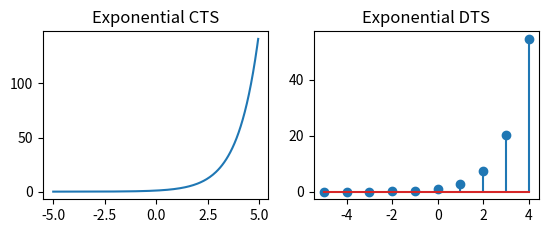

This figure's Python source:
import numpy as np
import matplotlib.pyplot as mpl
#Exponential
#CTS
mpl.subplot(2,2,1)
t=np.arange(-5,5,0.05)
mpl.title('Exponential CTS')
mpl.plot(t,np.exp(t))
#DTS
mpl.subplot(2,2,2)
n=np.arange(-5,5,1)
mpl.title('Exponential DTS')
mpl.stem(n,np.exp(n))

